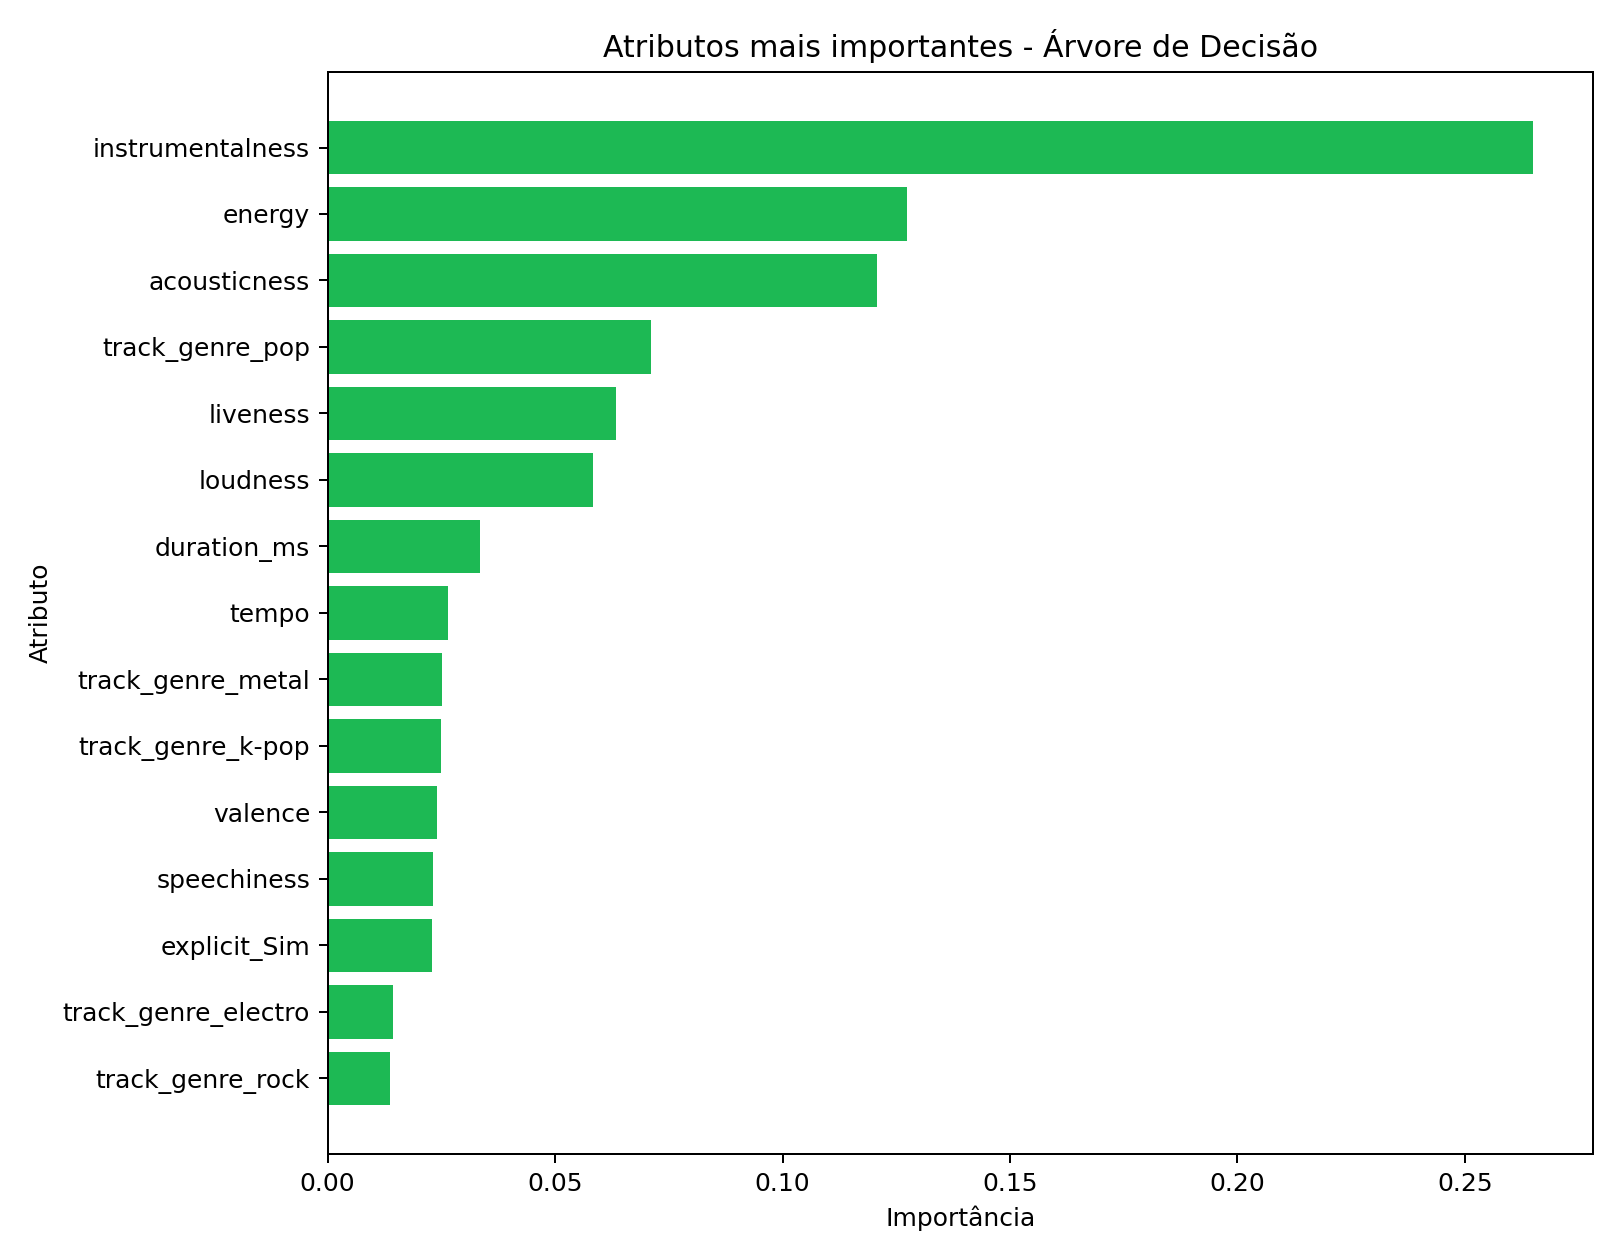

Data behind this chart, as committed beside it:
atributo, importancia
instrumentalness, 0.2649
energy, 0.1274
acousticness, 0.1208
track_genre_pop, 0.07119
liveness, 0.06337
loudness, 0.05843
duration_ms, 0.03357
tempo, 0.0265
track_genre_metal, 0.02515
track_genre_k-pop, 0.02481
valence, 0.02396
speechiness, 0.02306
explicit_Sim, 0.02287
track_genre_electro, 0.01431
track_genre_rock, 0.01365
track_genre_alternative, 0.01237
track_genre_party, 0.01177
track_genre_singer-songwriter, 0.01119
track_genre_j-idol, 0.009543
track_genre_cantopop, 0.008539
danceability, 0.006147
track_genre_hard-rock, 0.005905
track_genre_indie, 0.005663
track_genre_songwriter, 0.005234
key, 0.00448
time_signature, 0.002023
track_genre_sad, 0.00141
track_genre_chill, 0.0008773
track_genre_classical, 0.0008165
track_genre_black-metal, 0.0
track_genre_alt-rock, 0.0
track_genre_afrobeat, 0.0
track_genre_acoustic, 0.0
track_genre_club, 0.0
track_genre_children, 0.0
track_genre_dance, 0.0
track_genre_comedy, 0.0
track_genre_death-metal, 0.0
track_genre_deep-house, 0.0
track_genre_detroit-techno, 0.0
track_genre_country, 0.0
track_genre_disco, 0.0
track_genre_disney, 0.0
track_genre_dub, 0.0
track_genre_drum-and-bass, 0.0
track_genre_dubstep, 0.0
track_genre_edm, 0.0
track_genre_electronic, 0.0
track_genre_dancehall, 0.0
track_genre_emo, 0.0
track_genre_folk, 0.0
track_genre_french, 0.0
track_genre_forro, 0.0
track_genre_garage, 0.0
track_genre_german, 0.0
explicit_Não, 0.0
mode, 0.0
track_genre_brazil, 0.0
track_genre_blues, 0.0
track_genre_bluegrass, 0.0
... 69 more rows
